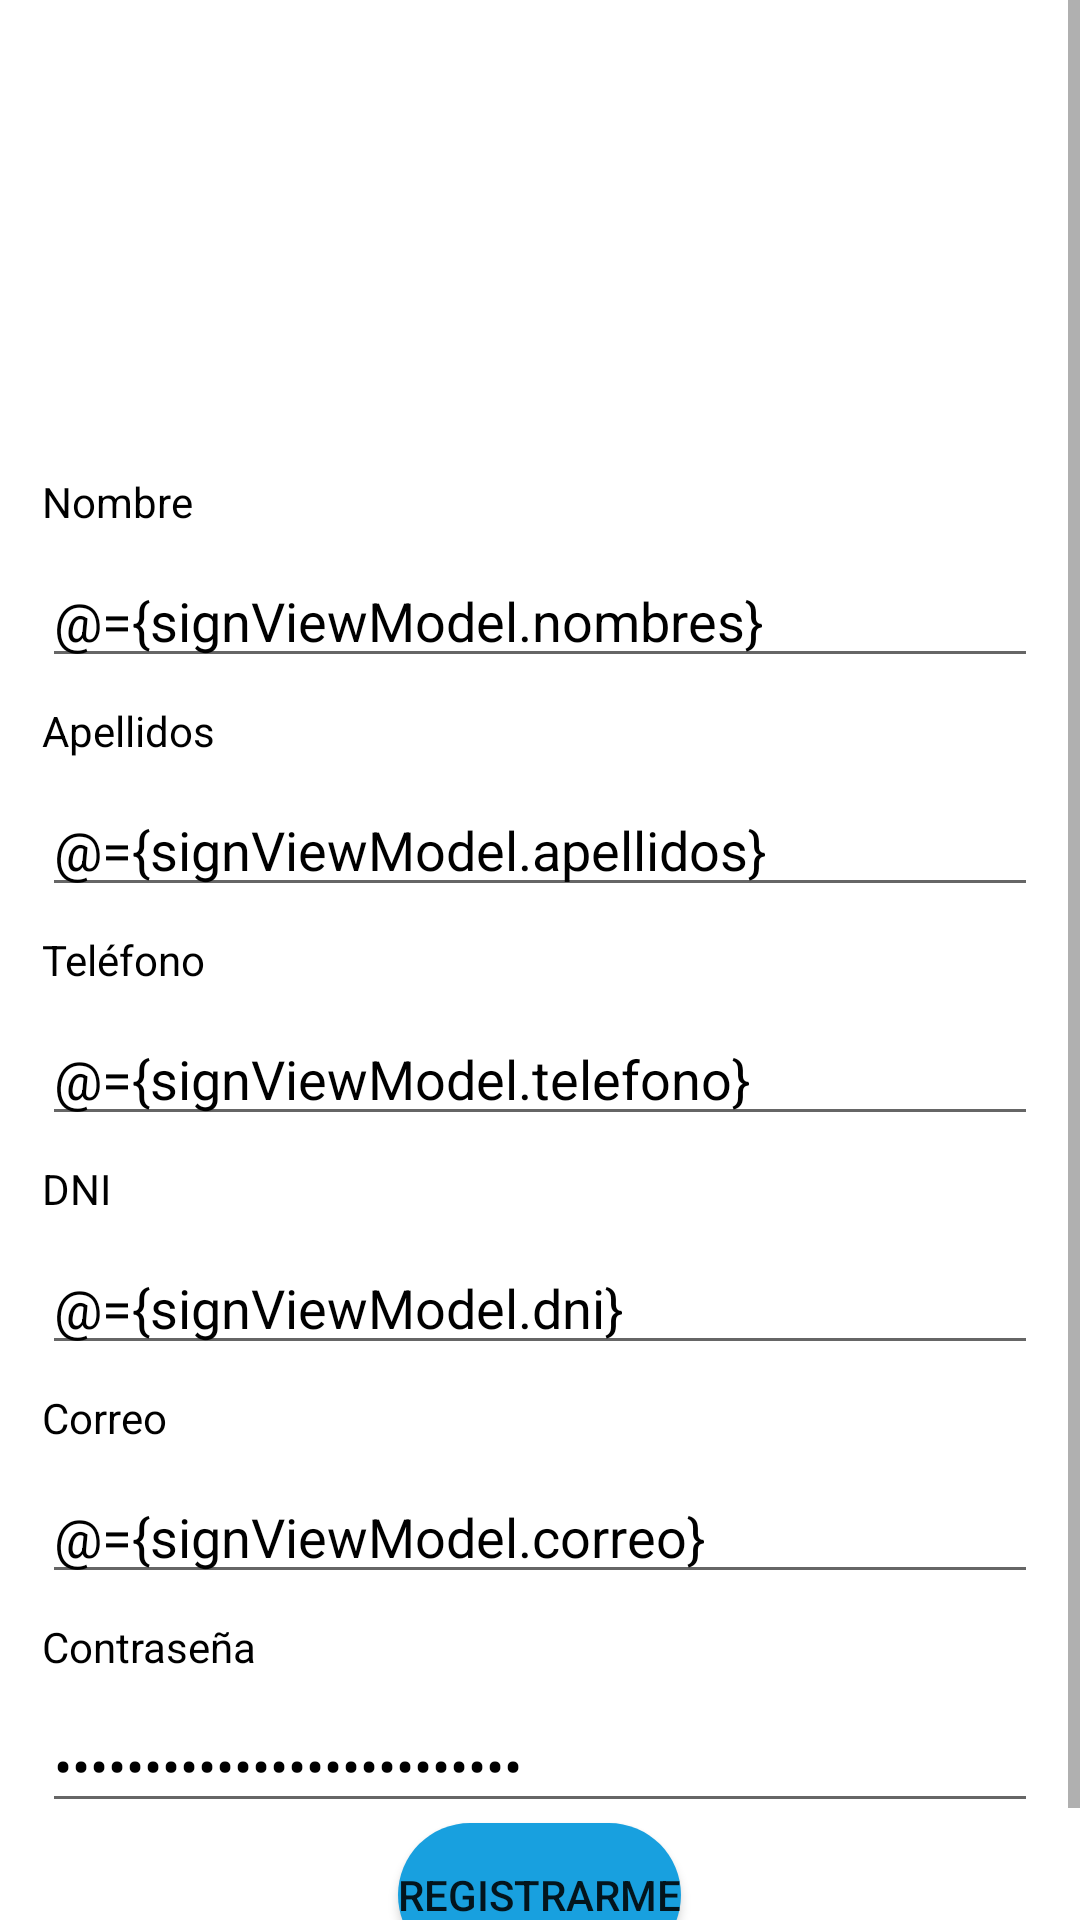

Produce the Android XML layout that renders to this screen, including the resource entries it uses.
<!-- AndroidManifest.xml: application theme Theme.ProyectoFinal -->
<!-- res/layout/activity_sign_up.xml -->
<?xml version="1.0" encoding="utf-8"?>
<layout xmlns:android="http://schemas.android.com/apk/res/android"
    xmlns:tools="http://schemas.android.com/tools">

    <data>
        <variable
            name="signViewModel"
            type="com.idnp.proyectofinal.viewmodel.SignUpViewModel" />
    </data>

    <ScrollView
        android:layout_width="match_parent"
        android:layout_height="match_parent"
        android:orientation="vertical"
        android:background="@color/fondo"
        tools:context=".ui.SignUpActivity">

        <LinearLayout
            android:layout_width="400sp"
            android:layout_height="0sp"
            android:layout_gravity="center"
            android:layout_margin="5sp"
            android:background="@drawable/round_border"
            android:layout_marginBottom="20sp"
            android:orientation="vertical">

            <TextView
                android:id="@+id/viewLayout"
                android:layout_width="match_parent"
                android:layout_height="wrap_content"
                android:layout_marginStart="30sp"
                android:layout_marginTop="8sp"
                android:layout_gravity="center"
                android:textAlignment="center"
                android:textSize="20sp"
                android:textColor="@color/black"
                android:layout_marginEnd="30sp"
                android:text="@string/TituloCrear" />

            <ImageView
                android:id="@+id/imageLogo"
                android:layout_width="150sp"
                android:layout_height="150sp"
                android:layout_gravity="center"
                android:background="@drawable/person_profile"
                tools:ignore="MissingConstraints" />

            <TextView
                android:id="@+id/viewNombres"
                android:layout_width="match_parent"
                android:layout_height="wrap_content"
                android:layout_marginStart="30sp"
                android:textColor="@color/black"
                android:layout_marginTop="8sp"
                android:layout_marginEnd="30sp"
                android:text="@string/hint_nombre" />

            <EditText
                android:text="@={signViewModel.nombres}"
                android:id="@+id/txtNombres"
                android:layout_width="match_parent"
                android:layout_height="wrap_content"
                android:layout_marginStart="30sp"
                android:layout_marginTop="8sp"
                android:layout_marginEnd="30sp"
                android:textColor="@color/black"
                android:ems="10"
                android:inputType="textPersonName"
                android:labelFor="@+id/viewNombre"
                android:textSize="18sp" />

            <TextView
                android:id="@+id/viewApellidos"
                android:layout_width="match_parent"
                android:layout_height="wrap_content"
                android:textColor="@color/black"
                android:layout_marginStart="30sp"
                android:layout_marginTop="8sp"
                android:layout_marginEnd="30sp"
                android:text="@string/hint_apellido" />

            <EditText
                android:text="@={signViewModel.apellidos}"
                android:id="@+id/txtApellidos"
                android:layout_width="match_parent"
                android:layout_height="wrap_content"
                android:layout_marginStart="30sp"
                android:layout_marginTop="8sp"
                android:layout_marginEnd="30sp"
                android:textColor="@color/black"
                android:ems="10"
                android:inputType="textPersonName"
                android:labelFor="@+id/viewNombre"
                android:textSize="18sp" />

            <TextView
                android:id="@+id/viewTelefono"
                android:layout_width="match_parent"
                android:layout_height="wrap_content"
                android:layout_marginStart="30sp"
                android:layout_marginTop="8sp"
                android:layout_marginEnd="30sp"
                android:textColor="@color/black"
                android:text="@string/hint_telefono" />

            <EditText
                android:text="@={signViewModel.telefono}"
                android:id="@+id/txtTelefono"
                android:layout_width="match_parent"
                android:layout_height="wrap_content"
                android:layout_marginStart="30sp"
                android:layout_marginTop="8sp"
                android:layout_marginEnd="30sp"
                android:ems="10"
                android:inputType="phone"
                android:textColor="@color/black"
                android:labelFor="@+id/viewTelefono"
                android:textSize="18sp" />

            <TextView
                android:id="@+id/viewDni"
                android:layout_width="match_parent"
                android:layout_height="wrap_content"
                android:layout_marginStart="30sp"
                android:layout_marginTop="8sp"
                android:layout_marginEnd="30sp"
                android:textColor="@color/black"
                android:text="@string/hint_Dni" />

            <EditText
                android:text="@={signViewModel.dni}"
                android:id="@+id/txtDni"
                android:layout_width="match_parent"
                android:layout_height="wrap_content"
                android:layout_marginStart="30sp"
                android:layout_marginTop="8sp"
                android:layout_marginEnd="30sp"
                android:textColor="@color/black"
                android:ems="10"
                android:inputType="number"
                android:labelFor="@+id/viewDni"
                android:textSize="18sp" />

            <TextView
                android:id="@+id/viewCorreo"
                android:layout_width="match_parent"
                android:layout_height="wrap_content"
                android:layout_marginStart="30sp"
                android:layout_marginTop="8sp"
                android:layout_marginEnd="30sp"
                android:textColor="@color/black"
                android:text="@string/hint_correo_electronico" />

            <EditText
                android:text="@={signViewModel.correo}"
                android:id="@+id/txtCorreoElectronico"
                android:layout_width="match_parent"
                android:layout_height="wrap_content"
                android:layout_marginStart="30sp"
                android:layout_marginTop="8sp"
                android:layout_marginEnd="30sp"
                android:textColor="@color/black"
                android:ems="10"
                android:inputType="textEmailAddress"
                android:labelFor="@+id/viewCorreo"
                android:textSize="18sp" />

            <TextView
                android:id="@+id/viewContra"
                android:layout_width="match_parent"
                android:layout_height="wrap_content"
                android:layout_marginStart="30sp"
                android:layout_marginTop="8sp"
                android:layout_marginEnd="30sp"
                android:textColor="@color/black"
                android:text="@string/hint_contrasena" />

            <EditText
                android:text="@={signViewModel.password}"
                android:id="@+id/txtContra"
                android:layout_width="match_parent"
                android:layout_height="wrap_content"
                android:layout_marginStart="30sp"
                android:layout_marginTop="8sp"
                android:layout_marginEnd="30sp"
                android:textColor="@color/black"
                android:ems="10"
                android:inputType="textPassword"
                android:labelFor="@+id/viewContra"
                android:textSize="18sp" />

            <Button
                android:id="@+id/btnGuarda"
                android:layout_width="wrap_content"
                android:layout_height="wrap_content"
                android:background="@drawable/button_rounded_border"
                android:layout_gravity="center"
                android:text="@string/btn_guarda"
                android:onClick="@{()-> signViewModel.registrandoUsuario()}"
                android:layout_marginBottom="20sp"
                android:textSize="14sp" />
        </LinearLayout>
    </ScrollView>
</layout>
<!-- resources referenced by this layout -->
<resources>
  <color name="black">#FF000000</color>
  <color name="fondo">#18A0DF</color>
  <!-- drawable button_rounded_border (drawable-v24) -->
  <?xml version="1.0" encoding="utf-8"?>
  <shape xmlns:android="http://schemas.android.com/apk/res/android">
      <solid android:color="@color/fondo"/>
      <corners android:radius="100sp"/>
  </shape>
  <!-- drawable round_border (drawable-v24) -->
  <?xml version="1.0" encoding="utf-8"?>
  <shape
      xmlns:android="http://schemas.android.com/apk/res/android"
      android:shape="rectangle">
  
      
      <solid
          android:color="#FFFFFF" >
      </solid>
  
      
      <stroke
          android:width="10sp"
          android:color="#FFFFFF" >
      </stroke>
  
      
      <padding
          android:left="4sp"
          android:top="4sp"
          android:right="4sp"
          android:bottom="4sp"    >
      </padding>
  
      
      <corners
          android:radius="20sp"   >
      </corners>
  
  </shape>
  <string name="TituloCrear">Registrarse</string>
  <string name="btn_guarda">Registrarme</string>
  <string name="hint_Dni">DNI</string>
  <string name="hint_apellido">Apellidos</string>
  <string name="hint_contrasena">Contraseña</string>
  <string name="hint_correo_electronico">Correo</string>
  <string name="hint_nombre">Nombre</string>
  <string name="hint_telefono">Teléfono</string>
  <style name="Theme.ProyectoFinal" parent="Theme.MaterialComponents.DayNight.DarkActionBar">
          
          <item name="colorPrimary">@color/fondo</item>
          <item name="colorPrimaryVariant">@color/purple_700</item>
          <item name="colorOnPrimary">@color/white</item>
          
          <item name="android:statusBarColor" tools:targetApi="l">?attr/colorPrimaryVariant</item>
          
      </style>
  <color name="purple_700">#FF3700B3</color>
  <color name="white">#FFFFFFFF</color>
</resources>
